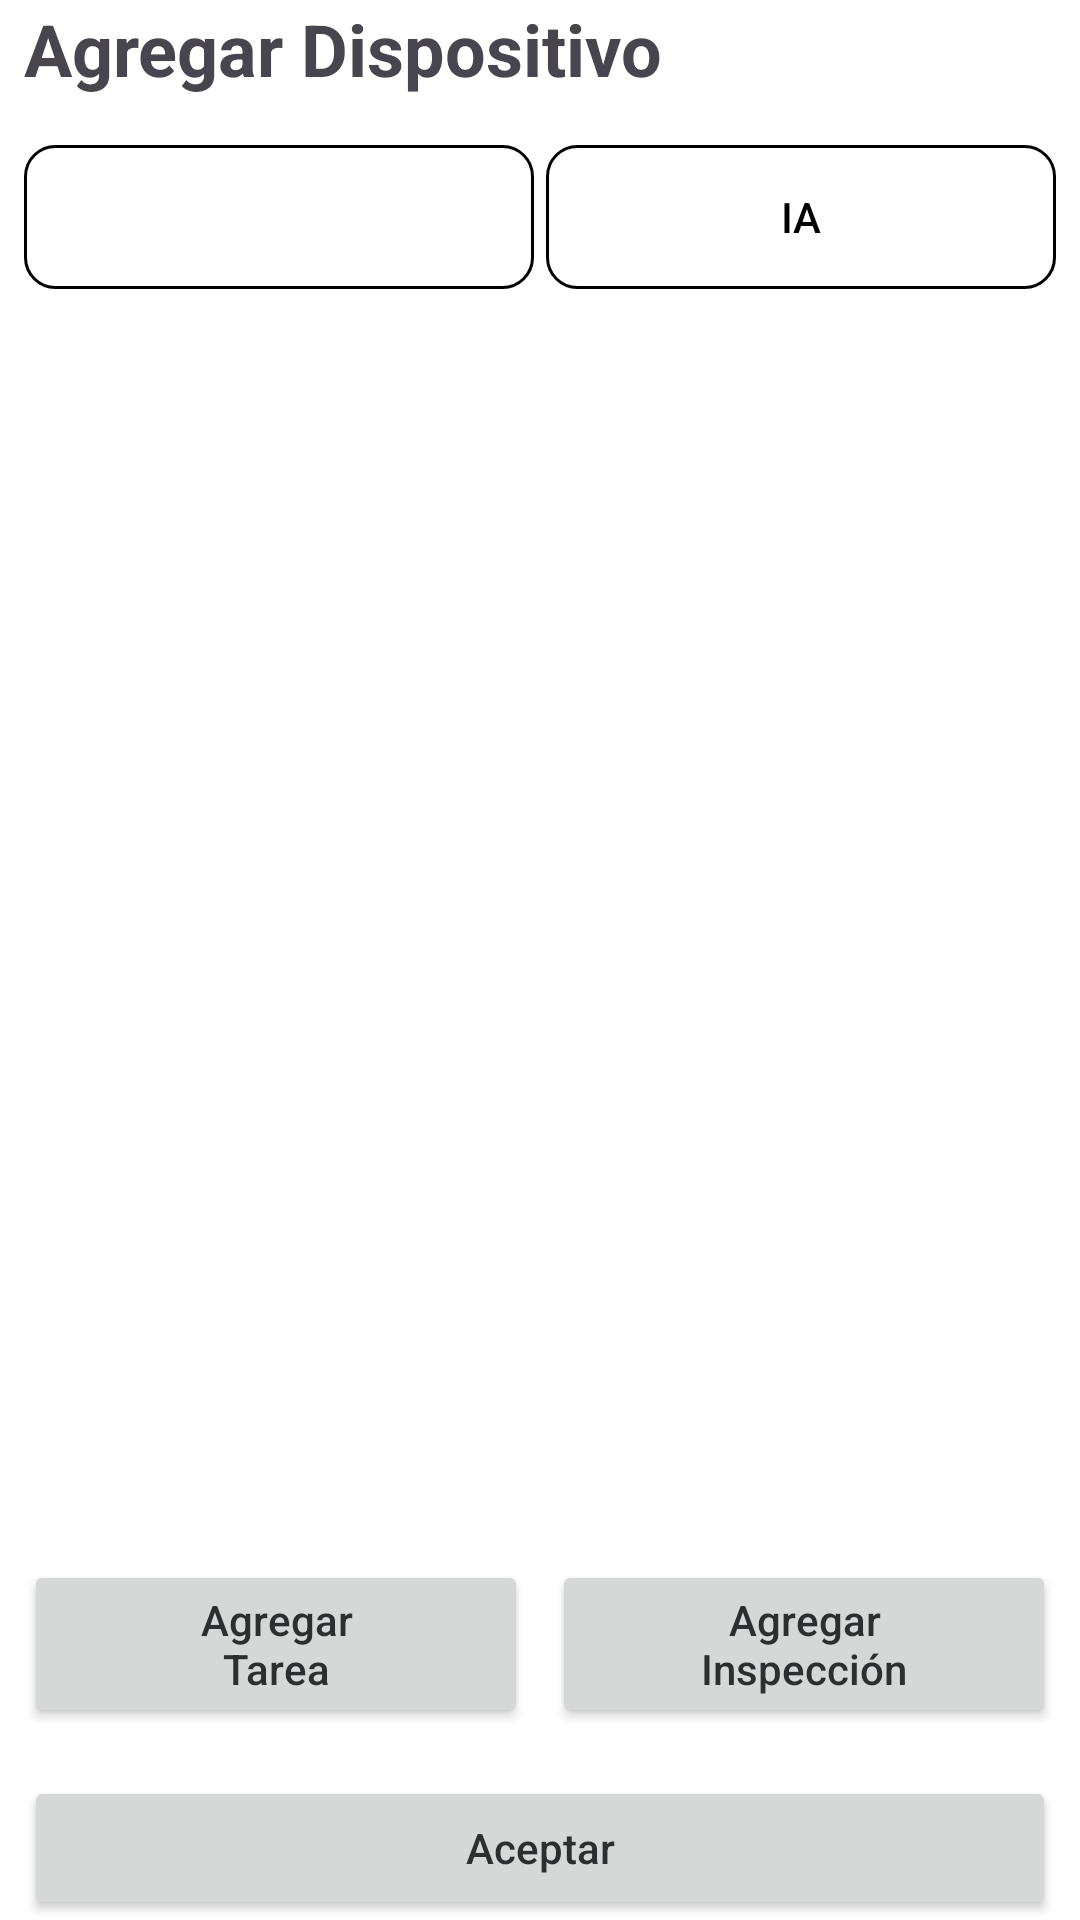

The Android layout XML behind this screen, and the referenced resources:
<!-- AndroidManifest.xml: application theme Theme.ProyectoFinal -->
<!-- res/layout/layout_agregar_dispositivo.xml -->
<?xml version="1.0" encoding="utf-8"?>
<LinearLayout xmlns:android="http://schemas.android.com/apk/res/android"
    android:layout_width="match_parent"
    android:layout_height="match_parent"
    android:orientation="vertical"
    android:paddingStart="8dp"
    android:paddingEnd="8dp">

    
    <TextView
        android:layout_width="wrap_content"
        android:layout_height="wrap_content"
        android:text="Agregar Dispositivo"
        android:textSize="24sp"
        android:textStyle="bold"
        android:layout_marginBottom="16dp" />

    
    <LinearLayout
        android:layout_width="match_parent"
        android:layout_height="wrap_content"
        android:orientation="horizontal"
        android:layout_marginBottom="16dp">

        <Button
            android:id="@+id/opcion_manual"
            android:layout_width="0dp"
            android:layout_height="48dp"
            android:layout_weight="1"
            android:layout_marginEnd="2dp"
            android:text="Manual"
            android:background="@drawable/fondo_toggle_seleccionado"
            android:textColor="@color/white"
            android:textAllCaps="false"
            android:minWidth="0dp"
            android:minHeight="0dp" />

        <Button
            android:id="@+id/opcion_ia"
            android:layout_width="0dp"
            android:layout_height="48dp"
            android:layout_weight="1"
            android:layout_marginStart="2dp"
            android:text="IA"
            android:background="@drawable/fondo_toggle_no_seleccionado"
            android:textColor="@color/black"
            android:textAllCaps="false"
            android:minWidth="0dp"
            android:minHeight="0dp" />

    </LinearLayout>

    
    <ListView
        android:id="@+id/lista_acciones"
        android:layout_width="match_parent"
        android:layout_height="0dp"
        android:layout_weight="1"
        android:layout_marginBottom="16dp"
        android:padding="8dp"
        android:divider="@android:color/transparent"
        android:dividerHeight="16dp" />

    
    <LinearLayout
        android:layout_width="match_parent"
        android:layout_height="wrap_content"
        android:orientation="horizontal"
        android:layout_marginBottom="16dp">

        <Button
            android:id="@+id/boton_agregar_tarea"
            android:layout_width="0dp"
            android:layout_height="56dp"
            android:layout_weight="1"
            android:layout_marginEnd="4dp"
            android:text="Agregar&#10;Tarea"
            android:textAllCaps="false"
            android:gravity="center"
            android:minWidth="0dp"
            android:minHeight="0dp" />

        <Button
            android:id="@+id/boton_agregar_inspeccion"
            android:layout_width="0dp"
            android:layout_height="56dp"
            android:layout_weight="1"
            android:layout_marginStart="4dp"
            android:text="Agregar&#10;Inspección"
            android:textAllCaps="false"
            android:gravity="center"
            android:minWidth="0dp"
            android:minHeight="0dp" />

    </LinearLayout>

    
    <Button
        android:id="@+id/boton_aceptar"
        android:layout_width="match_parent"
        android:layout_height="wrap_content"
        android:text="Aceptar"
        android:textAllCaps="false" />

</LinearLayout>
<!-- resources referenced by this layout -->
<resources>
  <color name="white">#FFFFFFFF</color>
  <!-- drawable fondo_toggle_no_seleccionado (drawable) -->
  <?xml version="1.0" encoding="utf-8"?>
  <shape xmlns:android="http://schemas.android.com/apk/res/android"
      android:shape="rectangle">
      <solid android:color="@android:color/transparent" />
      <stroke android:width="1dp" android:color="@color/toggle_unselected_stroke" />
      <corners android:radius="10dp" />
  </shape>
  <!-- drawable fondo_toggle_seleccionado (drawable) -->
  <?xml version="1.0" encoding="utf-8"?>
  <shape xmlns:android="http://schemas.android.com/apk/res/android"
      android:shape="rectangle">
      <solid android:color="@color/toggle_selected_background" />
      <stroke android:width="1dp" android:color="@color/toggle_selected_background" />
      <corners android:radius="10dp" />
  </shape>
  <style name="Theme.ProyectoFinal" parent="Base.Theme.ProyectoFinal" />
  <style name="Base.Theme.ProyectoFinal" parent="Theme.Material3.DayNight.NoActionBar">
          <item name="android:windowBackground">@color/app_background</item>
          <item name="colorPrimary">@color/purple_500</item>
          <item name="colorOnPrimary">@color/white</item>
          <item name="android:textColorPrimary">@color/text_primary</item>
          <item name="android:textColorSecondary">@color/text_secondary</item>
          <item name="android:navigationBarColor">@color/app_background</item>
          <item name="android:statusBarColor">@color/app_background</item>
          <item name="android:windowLightStatusBar">true</item>
      </style>
  <color name="app_background">#FFFFFFFF</color>
  <color name="purple_500">#B7004D</color>
  <color name="text_primary">#2C2F30</color>
  <color name="text_secondary">#595C5D</color>
  <!-- not gathered from this repository: default colours our renderer supplied (Android Studio template values) -->
  <color name="black">#FF000000</color>
</resources>
